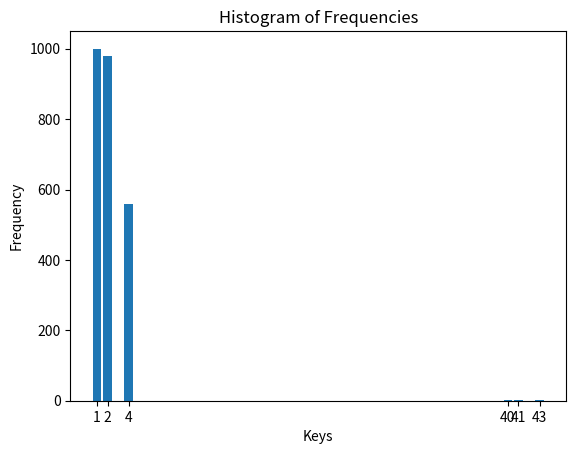

This figure's Python source:

import matplotlib.pyplot as plt

# Your frequency data
freq = {1: 1000, 2: 980, 4: 560, 40: 3, 41: 1, 43: 1}

# Prepare data for plotting
keys = list(freq.keys())
values = list(freq.values())

# Create a bar chart
plt.bar(keys, values)

# Add labels and title
plt.xlabel('Keys')
plt.ylabel('Frequency')
plt.title('Histogram of Frequencies')

# Show the plot
plt.xticks(keys)  # ensure all keys are shown on x-axis
plt.show()
